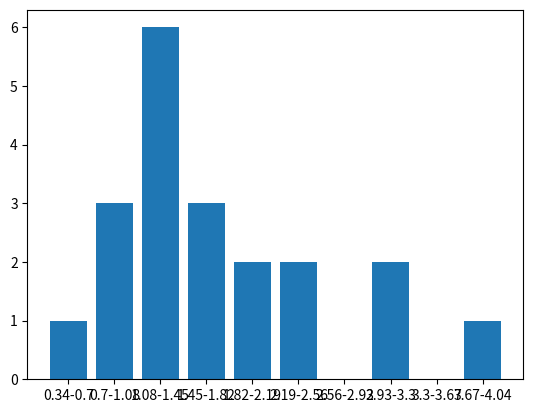

The matplotlib source for this figure:
from scipy import stats
import matplotlib.pyplot as plt

birthday_card_price = [1.45, 2.20, 0.75, 1.23, 1.25, 1.25, 3.09, 1.99, 2.00, 0.78, 1.32, 2.25, 3.15, 3.85, 0.52, 0.99, 1.38, 1.75, 1.22, 1.75]
res = stats.relfreq(birthday_card_price, numbins=10)
print(res)
start = res.lowerlimit
gap = res.binsize
x_axis = []
frequency = []
cumilative_frequency = res.frequency[0]
print("    Range       Frequency    CF")
for i in range(len(res.frequency)):
    x_axis.append(str(round(start,2))+"-"+str(round(start+gap,2)))
    frequency.append(res.frequency[i]*20)
    print(str(round(start,2))+"-"+str(round(start+gap,2))+"    "+str(res.frequency[i]*20)+"    "+str(round(cumilative_frequency*20)))
    start += gap
    if((i+1)<len(res.frequency)):
        cumilative_frequency = cumilative_frequency+res.frequency[i+1]
plt.bar(x_axis,frequency) 
